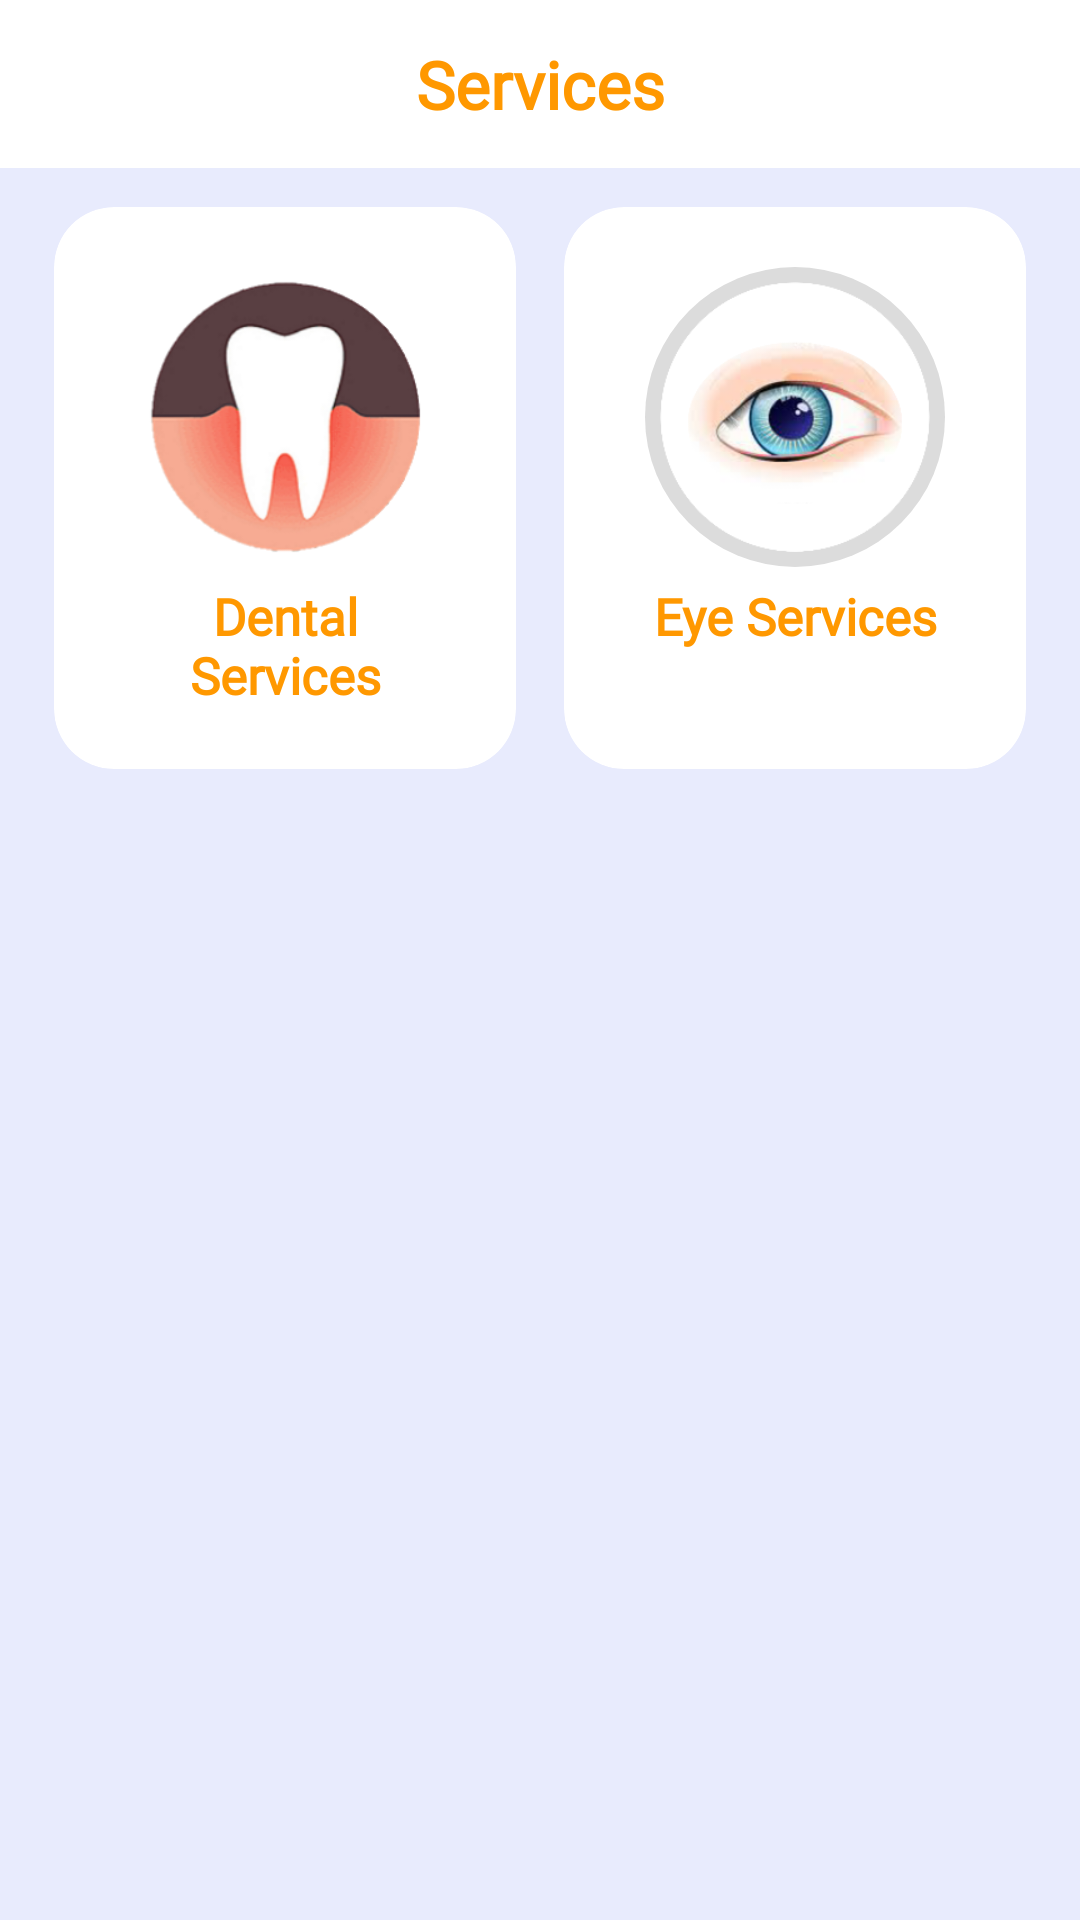

Reconstruct the res/layout file that produces this screen, plus the resources it refers to.
<!-- AndroidManifest.xml: application theme Theme.HealthCare -->
<!-- res/layout/fragment_services.xml -->
<?xml version="1.0" encoding="utf-8"?>
<LinearLayout xmlns:android="http://schemas.android.com/apk/res/android"
    xmlns:app="http://schemas.android.com/apk/res-auto"
    xmlns:tools="http://schemas.android.com/tools"
    android:layout_width="match_parent"
    android:layout_height="match_parent"
    android:background="@color/Main_background"
    android:orientation="vertical"
    tools:context=".ServicesFragment">

    <androidx.constraintlayout.widget.ConstraintLayout
        android:id="@+id/actionbar"
        android:layout_width="match_parent"
        android:layout_height="?attr/actionBarSize"
        android:layout_marginBottom="5dp"
        android:background="@color/card_background"
        app:layout_constraintEnd_toEndOf="parent"
        app:layout_constraintStart_toStartOf="parent"
        app:layout_constraintTop_toTopOf="parent">

        <TextView
            android:layout_width="wrap_content"
            android:layout_height="wrap_content"
            android:fontFamily="@font/nunito_bold"
            android:text="Services"
            android:textColor="@color/primary"
            android:textSize="22sp"
            android:textStyle="bold"
            app:layout_constraintBottom_toBottomOf="parent"
            app:layout_constraintEnd_toEndOf="parent"
            app:layout_constraintStart_toStartOf="parent"
            app:layout_constraintTop_toTopOf="parent" />

    </androidx.constraintlayout.widget.ConstraintLayout>

    <ScrollView
        android:layout_width="match_parent"
        android:layout_height="wrap_content">

        <LinearLayout
            android:layout_width="match_parent"
            android:layout_height="wrap_content"
            android:layout_marginHorizontal="10dp"
            android:orientation="horizontal"
            android:weightSum="2">

            <androidx.cardview.widget.CardView
                android:id="@+id/dental"
                android:layout_width="match_parent"
                android:layout_height="match_parent"
                android:layout_margin="8dp"
                android:layout_weight="1"
                android:clickable="true"
                android:foreground="?attr/selectableItemBackground"
                app:cardCornerRadius="20dp"
                app:cardElevation="0dp">

                <LinearLayout
                    android:layout_width="match_parent"
                    android:layout_height="wrap_content"
                    android:layout_weight="1"
                    android:gravity="center"
                    android:orientation="vertical"
                    android:padding="20dp">

                    <ImageView
                        android:layout_width="100dp"
                        android:layout_height="100dp"
                        android:src="@drawable/dental5" />

                    <TextView
                        android:layout_width="wrap_content"
                        android:layout_height="wrap_content"
                        android:layout_marginTop="5dp"
                        android:fontFamily="@font/nunito_bold"
                        android:text="Dental Services"
                        android:textAlignment="center"
                        android:textColor="@color/primary"
                        android:textSize="17sp"
                        android:textStyle="bold" />

                </LinearLayout>
            </androidx.cardview.widget.CardView>

            <androidx.cardview.widget.CardView
                android:id="@+id/eye"
                android:layout_width="match_parent"
                android:layout_height="match_parent"
                android:layout_margin="8dp"
                android:layout_weight="1"
                android:clickable="true"
                android:foreground="?attr/selectableItemBackground"
                app:cardCornerRadius="20dp"
                app:cardElevation="0dp">

                <LinearLayout
                    android:layout_width="match_parent"
                    android:layout_height="wrap_content"
                    android:layout_weight="1"
                    android:gravity="center"
                    android:orientation="vertical"
                    android:padding="20dp">

                    <ImageView
                        android:layout_width="100dp"
                        android:layout_height="100dp"
                        android:background="@drawable/imgback"
                        android:padding="5dp"
                        android:src="@drawable/eye1" />

                    <TextView
                        android:layout_width="wrap_content"
                        android:layout_height="wrap_content"
                        android:layout_marginTop="5dp"
                        android:fontFamily="@font/nunito_bold"
                        android:text="Eye Services"
                        android:textAlignment="center"
                        android:textColor="@color/primary"
                        android:textSize="17sp"
                        android:textStyle="bold" />

                </LinearLayout>

            </androidx.cardview.widget.CardView>

        </LinearLayout>

    </ScrollView>

</LinearLayout>
<!-- resources referenced by this layout -->
<resources>
  <color name="Main_background">#E8EBFD</color>
  <color name="card_background">#fff</color>
  <color name="primary">#FF9800</color>
  <!-- drawable dental5: png bitmap (drawable, 33858 bytes) -->
  <!-- drawable eye1: png bitmap (drawable, 38252 bytes) -->
  <!-- drawable imgback (drawable) -->
  <?xml version="1.0" encoding="utf-8"?>
  <shape xmlns:android="http://schemas.android.com/apk/res/android">
  
      <solid android:color="#DCDCDC" />
  
      <corners android:radius="100dp" />
  </shape>
  <style name="Theme.HealthCare" parent="Theme.MaterialComponents.DayNight.NoActionBar">
          
          <item name="colorPrimary">@color/primary</item>
          <item name="colorPrimaryVariant">@color/primary</item>
          <item name="colorOnPrimary">@color/white</item>
          
          <item name="colorSecondary">@color/primary</item>
          <item name="colorSecondaryVariant">@color/primary</item>
          <item name="colorOnSecondary">@color/white</item>
          
          <item name="android:statusBarColor" tools:targetApi="l">@color/black</item>
          
      </style>
  <color name="white">#FFFFFFFF</color>
  <color name="black">#FF000000</color>
</resources>
